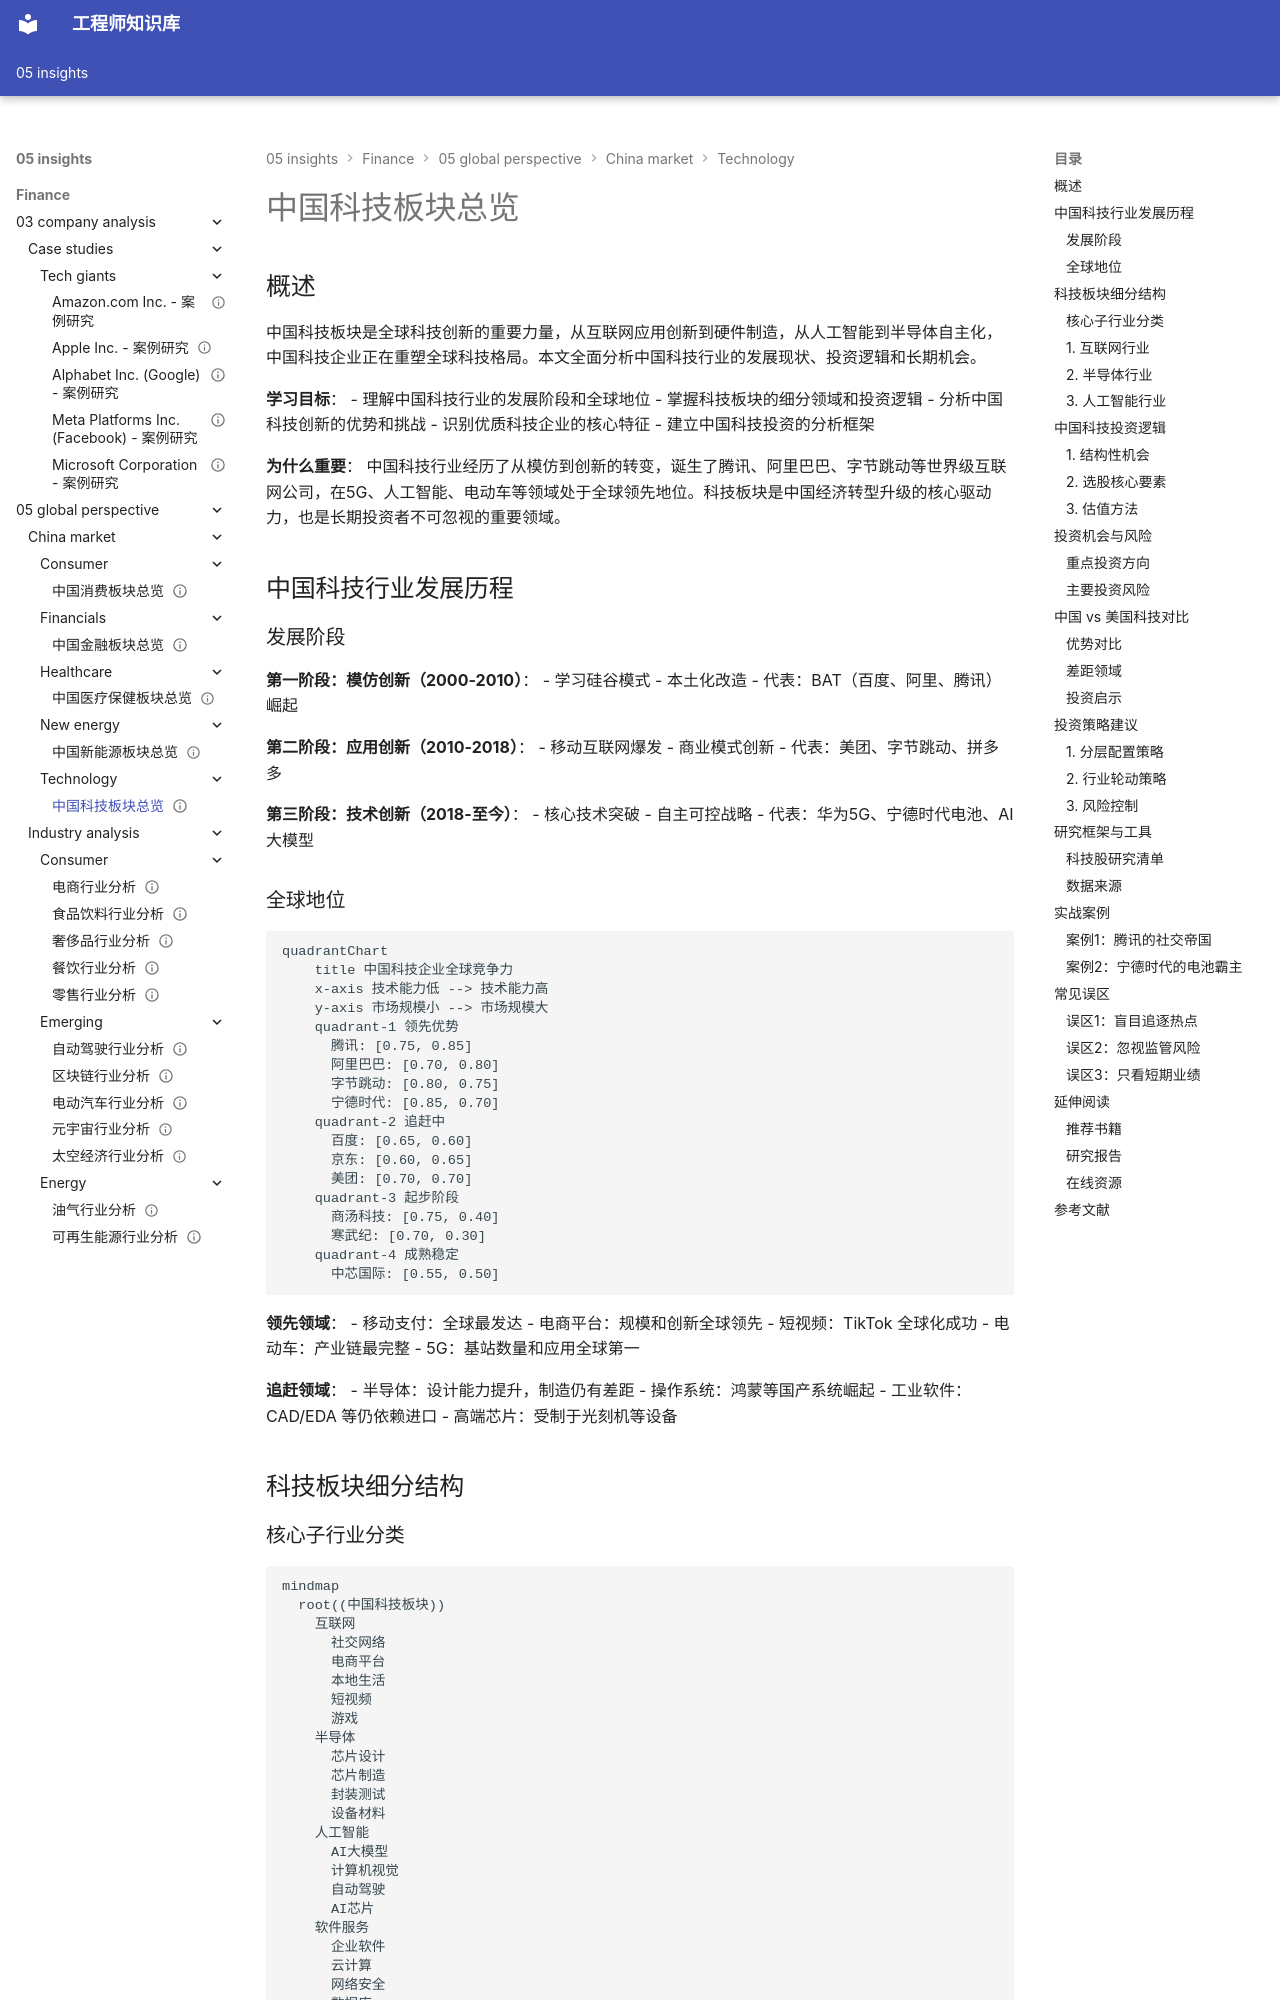

repository: Vuiora/knowledge-os · page: 05-insights/finance/05-global-perspective/china-market/technology/overview/index.html · generator: mkdocs

---
title: 中国科技板块总览
description: 全面分析中国科技行业的发展现状、竞争格局、创新能力和投资机会，涵盖互联网、半导体、人工智能等核心领域
slug: china-technology-overview
domain: 金融洞察
module: 全球投资视角
content_type: article
skill_level: intermediate
tags:
- 中国市场
- 科技行业
- 行业分析
prerequisites:
- 公司分析基础
- 行业分析框架
- 科技行业基础
related_contents:
- 美国科技板块
- 全球科技趋势
- 创新投资策略
estimated_time: 45
difficulty_score: 3
author: 金融知识体系
created_at: '2024-01-01'
updated_at: '2024-01-01'
version: '1.0'
language: zh-CN
status: published
is_featured: true
---

# 中国科技板块总览

## 概述

中国科技板块是全球科技创新的重要力量，从互联网应用创新到硬件制造，从人工智能到半导体自主化，中国科技企业正在重塑全球科技格局。本文全面分析中国科技行业的发展现状、投资逻辑和长期机会。

**学习目标**：
- 理解中国科技行业的发展阶段和全球地位
- 掌握科技板块的细分领域和投资逻辑
- 分析中国科技创新的优势和挑战
- 识别优质科技企业的核心特征
- 建立中国科技投资的分析框架

**为什么重要**：
中国科技行业经历了从模仿到创新的转变，诞生了腾讯、阿里巴巴、字节跳动等世界级互联网公司，在5G、人工智能、电动车等领域处于全球领先地位。科技板块是中国经济转型升级的核心驱动力，也是长期投资者不可忽视的重要领域。

## 中国科技行业发展历程

### 发展阶段

**第一阶段：模仿创新（2000-2010）**：
- 学习硅谷模式
- 本土化改造
- 代表：BAT（百度、阿里、腾讯）崛起

**第二阶段：应用创新（2010-2018）**：
- 移动互联网爆发
- 商业模式创新
- 代表：美团、字节跳动、拼多多

**第三阶段：技术创新（2018-至今）**：
- 核心技术突破
- 自主可控战略
- 代表：华为5G、宁德时代电池、AI大模型
